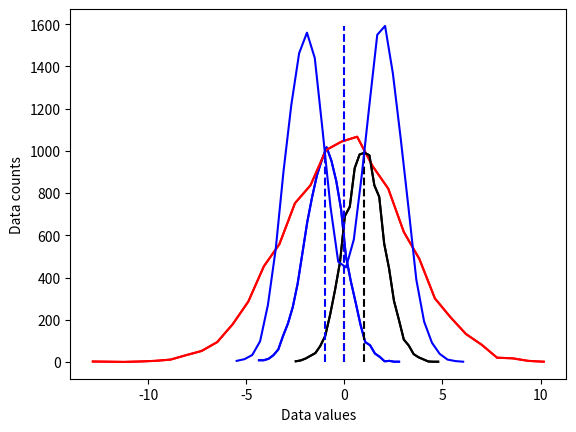
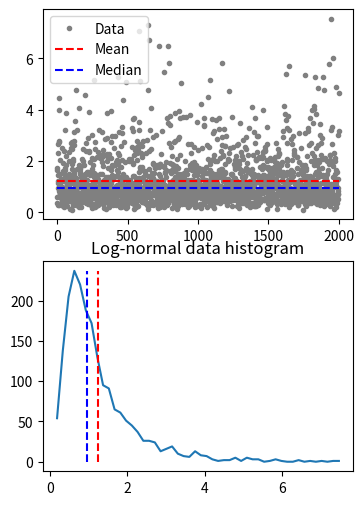

Reproduce these figures in Python, in order.
import matplotlib.pyplot as plt
import numpy as np

# the distributions
N = 10001   # number of data points
bins = 30  # number of histogram bins

d1 = np.random.randn(N) - 1
d2 = 3*np.random.randn(N)
d3 = np.random.randn(N) + 1

# need their histograms
y1, x1 = np.histogram(d1, bins)
x1 = (x1[1:]+x1[:-1])/2

y2, x2 = np.histogram(d2, bins)
x2 = (x2[1:]+x2[:-1])/2

y3, x3 = np.histogram(d3, bins)
x3 = (x3[1:]+x3[:-1])/2

# plot them
plt.plot(x1, y1, 'b')
plt.plot(x2, y2, 'r')
plt.plot(x3, y3, 'k')


plt.xlabel('Data values')
plt.ylabel('Data counts')

# compute the means
mean_d1 = sum(d1) / len(d1)
mean_d2 = np.mean(d2)
mean_d3 = np.mean(d3)

# plot them
plt.plot(x1, y1, 'b', x2, y2, 'r', x3, y3, 'k')
plt.plot([mean_d1, mean_d1], [0, max(y1)], 'b--')
plt.plot([mean_d2, mean_d2], [0, max(y2)], 'r--')
plt.plot([mean_d3, mean_d3], [0, max(y3)], 'k--')

plt.xlabel('Data values')
plt.ylabel('Data counts')
plt.show()

# new dataset of distribution combinations
d4 = np.hstack((np.random.randn(N)-2, np.random.randn(N)+2))
# and its histogram
[y4, x4] = np.histogram(d4, bins)
x4 = (x4[:-1]+x4[1:])/2

# and its mean
mean_d4 = np.mean(d4)


plt.plot(x4, y4, 'b')
plt.plot([mean_d4, mean_d4], [0, max(y4)], 'b--')

plt.xlabel('Data values')
plt.ylabel('Data counts')
plt.show()

# create a log-normal distribution
shift = 0
stretch = .7
n = 2000
bins = 50

# generate data
data = stretch*np.random.randn(n) + shift
data = np.exp(data)
# and its histogram
y, x = np.histogram(data, bins)
x = (x[:-1]+x[1:])/2

# compute mean and median
data_mean = np.mean(data)
data_median = np.median(data)


# plot data
fig, ax = plt.subplots(2, 1, figsize=(4, 6))
ax[0].plot(data, '.', color=[.5, .5, .5], label='Data')
ax[0].plot([1, n], [data_mean, data_mean], 'r--', label='Mean')
ax[0].plot([1, n], [data_median, data_median], 'b--', label='Median')
ax[0].legend()

ax[1].plot(x, y)
ax[1].plot([data_mean, data_mean], [0, max(y)], 'r--')
ax[1].plot([data_median, data_median], [0, max(y)], 'b--')
ax[1].set_title('Log-normal data histogram')
plt.show()
